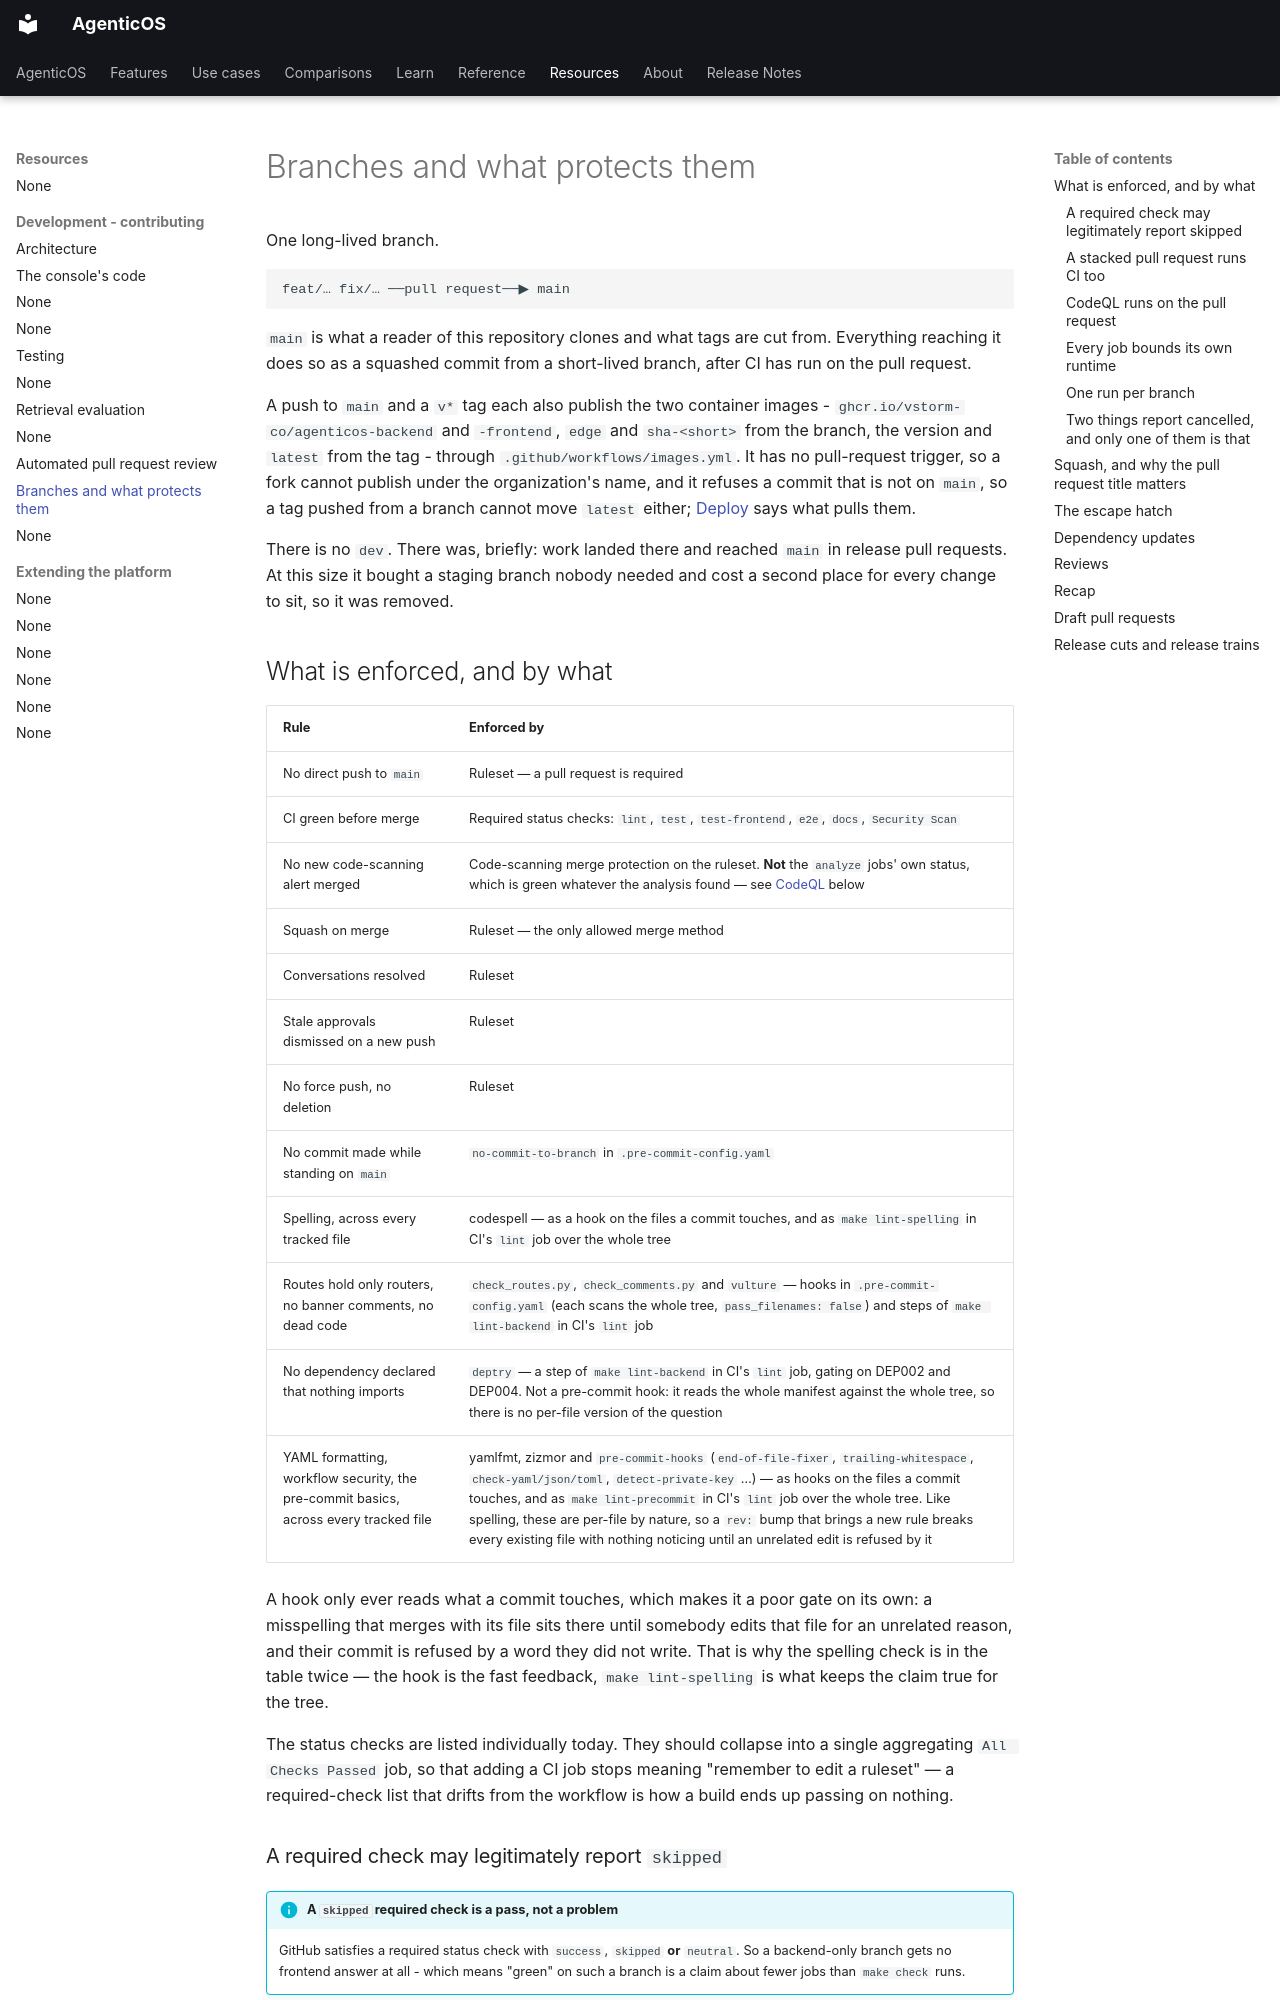

repository: vstorm-co/agenticos · page: branching/index.html · generator: mkdocs

# Branches and what protects them

One long-lived branch.

```
feat/… fix/… ──pull request──▶ main
```

`main` is what a reader of this repository clones and what tags are cut from.
Everything reaching it does so as a squashed commit from a short-lived branch,
after CI has run on the pull request.

A push to `main` and a `v*` tag each also publish the two container images -
`ghcr.io/vstorm-co/agenticos-backend` and `-frontend`, `edge` and `sha-<short>`
from the branch, the version and `latest` from the tag - through
`.github/workflows/images.yml`. It has no pull-request trigger, so a fork cannot
publish under the organization's name, and it refuses a commit that is not on
`main`, so a tag pushed from a branch cannot move `latest` either;
[Deploy](deploy.md#the-images) says what pulls them.

There is no `dev`. There was, briefly: work landed there and reached `main` in
release pull requests. At this size it bought a staging branch nobody needed and
cost a second place for every change to sit, so it was removed.

## What is enforced, and by what

| Rule | Enforced by |
|---|---|
| No direct push to `main` | Ruleset — a pull request is required |
| CI green before merge | Required status checks: `lint`, `test`, `test-frontend`, `e2e`, `docs`, `Security Scan` |
| No new code-scanning alert merged | Code-scanning merge protection on the ruleset. **Not** the `analyze` jobs' own status, which is green whatever the analysis found — see [CodeQL](#codeql-runs-on-the-pull-request) below |
| Squash on merge | Ruleset — the only allowed merge method |
| Conversations resolved | Ruleset |
| Stale approvals dismissed on a new push | Ruleset |
| No force push, no deletion | Ruleset |
| No commit made while standing on `main` | `no-commit-to-branch` in `.pre-commit-config.yaml` |
| Spelling, across every tracked file | codespell — as a hook on the files a commit touches, and as `make lint-spelling` in CI's `lint` job over the whole tree |
| Routes hold only routers, no banner comments, no dead code | `check_routes.py`, `check_comments.py` and `vulture` — hooks in `.pre-commit-config.yaml` (each scans the whole tree, `pass_filenames: false`) and steps of `make lint-backend` in CI's `lint` job |
| No dependency declared that nothing imports | `deptry` — a step of `make lint-backend` in CI's `lint` job, gating on DEP002 and DEP004. Not a pre-commit hook: it reads the whole manifest against the whole tree, so there is no per-file version of the question |
| YAML formatting, workflow security, the pre-commit basics, across every tracked file | yamlfmt, zizmor and `pre-commit-hooks` (`end-of-file-fixer`, `trailing-whitespace`, `check-yaml/json/toml`, `detect-private-key` …) — as hooks on the files a commit touches, and as `make lint-precommit` in CI's `lint` job over the whole tree. Like spelling, these are per-file by nature, so a `rev:` bump that brings a new rule breaks every existing file with nothing noticing until an unrelated edit is refused by it |

A hook only ever reads what a commit touches, which makes it a poor gate on its
own: a misspelling that merges with its file sits there until somebody edits that
file for an unrelated reason, and their commit is refused by a word they did not
write. That is why the spelling check is in the table twice — the hook is the fast
feedback, `make lint-spelling` is what keeps the claim true for the tree.

The status checks are listed individually today. They should collapse into a
single aggregating `All Checks Passed` job, so that adding a CI job stops meaning
"remember to edit a ruleset" — a required-check list that drifts from the
workflow is how a build ends up passing on nothing.
